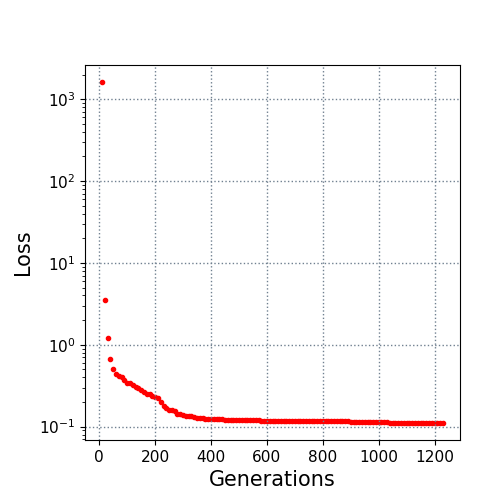

The data file committed next to this chart (first rows):
10.0, 1620.438679
20.0, 3.495
30.0, 1.21
40.0, 0.6611
50.0, 0.5081
60.0, 0.4442
70.0, 0.4195
80.0, 0.4007
90.0, 0.3678
100.0, 0.3456
110.0, 0.3365
120.0, 0.3264
130.0, 0.3042
140.0, 0.2981
150.0, 0.2767
160.0, 0.2653
170.0, 0.2521
180.0, 0.2508
190.0, 0.2356
200.0, 0.2306
210.0, 0.223
220.0, 0.198
230.0, 0.1798
240.0, 0.1697
250.0, 0.1613
260.0, 0.1579
270.0, 0.1535
280.0, 0.1445
290.0, 0.142
300.0, 0.1373
310.0, 0.1356
320.0, 0.1337
330.0, 0.1337
340.0, 0.1319
350.0, 0.1281
360.0, 0.1275
370.0, 0.1258
380.0, 0.1245
390.0, 0.1243
400.0, 0.1243
410.0, 0.123
420.0, 0.1229
430.0, 0.1226
440.0, 0.1222
450.0, 0.1216
460.0, 0.1208
470.0, 0.1208
480.0, 0.1208
490.0, 0.1207
500.0, 0.1206
510.0, 0.1204
520.0, 0.1202
530.0, 0.1199
540.0, 0.1197
550.0, 0.1197
560.0, 0.1189
570.0, 0.1189
580.0, 0.1186
590.0, 0.1186
600.0, 0.1186
610.0, 0.1181
... 62 more rows
